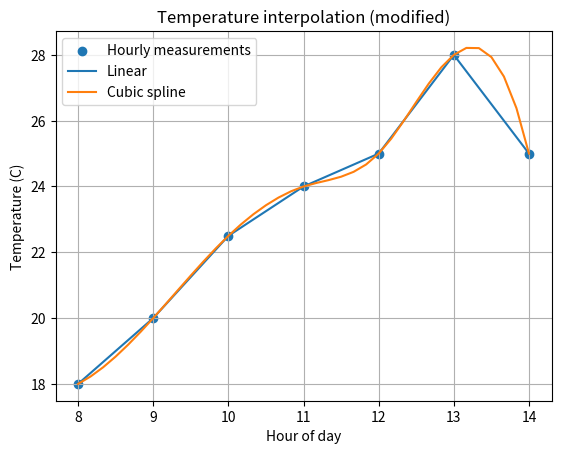

Recreate this plot in Python. (Note: this script raises an exception after producing the figure.)
from pathlib import Path

import numpy as np
from scipy.interpolate import interp1d, CubicSpline
import matplotlib.pyplot as plt

# ---- THE ONE CHANGED PARAMETER -------------------------------------------
# Original program used 25.5 C at 13:00. Here it is 28.0 C (a warm spike).
TEMP_AT_13H = 28.0
# --------------------------------------------------------------------------

# Hourly temperature measurements
hours = np.array([8, 9, 10, 11, 12, 13, 14], dtype=float)
temperature = np.array([18.0, 20.0, 22.5, 24.0, 25.0, TEMP_AT_13H, 25.0])

linear = interp1d(hours, temperature, kind="linear")
cubic = CubicSpline(hours, temperature)

# Estimate every 10 minutes = 1/6 hour
ten_minute_times = np.arange(8, 14 + 1/6, 1/6)
linear_estimates = linear(ten_minute_times)
cubic_estimates = cubic(ten_minute_times)

target_time = 10.5  # 10:30
print(f"Linear estimate at 10:30: {float(linear(target_time)):.2f} C")
print(f"Cubic estimate at 10:30: {float(cubic(target_time)):.2f} C")

plt.scatter(hours, temperature, label="Hourly measurements")
plt.plot(ten_minute_times, linear_estimates, label="Linear")
plt.plot(ten_minute_times, cubic_estimates, label="Cubic spline")
plt.xlabel("Hour of day")
plt.ylabel("Temperature (C)")
plt.title("Temperature interpolation (modified)")
plt.legend()
plt.grid(True)
plt.savefig(Path(__file__).with_name("Task_13_modified_parameter.png"), dpi=150)
plt.show()
